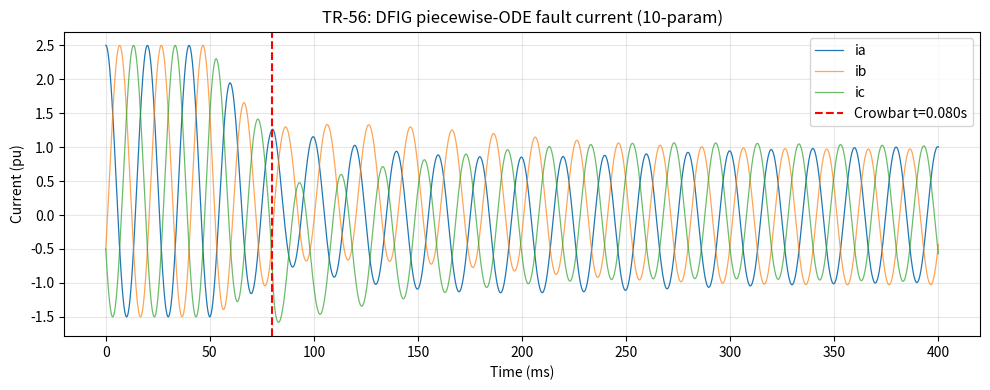

The script that saved this image:
"""
line_dfig_model.py
==================
SAMBP TR-56 / 2026 — 10-parameter DFIG piecewise-ODE fault current model
for 87L line differential protection.

Physical basis
--------------
A Doubly-Fed Induction Generator (DFIG, Type-3 wind turbine) exhibits a
two-phase fault current signature fundamentally different from both SG and
PV sources:

  Phase 1 — Pre-crowbar  (t0 ≤ t < t0 + t_cb):
      The rotor-side converter (RSC) attempts current regulation, but the
      dc-link crowbar threshold is not yet exceeded.  The stator current
      decays from the subtransient value with the stator flux time constant:

          i_DFIG(t) = I_sub · exp(-(t-t0)/τ_ac) · cos(ω_s·t + φ_a)
                    + I_dc  · exp(-(t-t0)/τ_dc)

      I_sub > I_ss is the critical diagnostic — distinguishing DFIG from
      PV where I_sub ≡ 0 (no AC transient, only DC component).

  Phase 2 — Post-crowbar  (t ≥ t0 + t_cb):
      The crowbar fires, short-circuiting the rotor windings.  The machine
      now behaves like a squirrel-cage induction machine with rotor
      resistance R_cb.  The post-crowbar current has two components:

          i_post(t) = I_ss · cos(ω_s·t + φ_cc)
                    + I_slip · cos(ω_slip·t + φ_a)

      where ω_slip = k_slip · ω_s (slip-frequency modulation), and
      I_slip decays as the rotor field re-establishes.

  Smoothed transition (Heaviside sigmoid):
      H(t; t_cb, σ) = 1 / (1 + exp(-(t - (t0 + t_cb)) / σ))

      i_DFIG(t) = (1 - H) · i_pre(t)  +  H · i_post(t)

      σ = 0.5 ms controls the sharpness of the transition.

10-parameter vector θ_DFIG
--------------------------
    0  I_sub   — subtransient current amplitude [pu]     ∈ [0.1,  8.0]
    1  tau_ac  — AC stator flux decay time const [s]    ∈ [0.01, 0.5]
    2  tau_dc  — DC decay time constant [s]             ∈ [0.005, 0.2]
    3  phi_a   — initial phase angle, phase A [rad]     ∈ [−π,   +π ]
    4  I_dc    — DC offset magnitude [pu]               ∈ [0.0,  4.0]
    5  I_ss    — post-crowbar steady-state current [pu] ∈ [0.05, 5.0]
    6  t0      — fault inception time [s]               ∈ (free)
    7  t_cb    — crowbar delay after t0 [s]             ∈ [0.005, 0.15]
    8  phi_cc  — post-crowbar current phase [rad]       ∈ [−π,   +π ]
    9  k_slip  — slip-freq multiplier (ω_slip / ω_s)   ∈ [0.0,  0.5]

CUSUM crowbar detector
-----------------------
    Running pre-fault statistics: μ_pre, σ_pre from first cycle.
    CUSUM statistic:
        S_n = max(0, S_{n-1} + (|i_diff(n)| - μ_pre - δ) / σ_pre)
    Alarm when S_n > h (decision threshold).
    Default: δ = 1.5 (half of minimum detectable change = 3σ), h = 5.0.

Public API
----------
    DEFAULT_THETA_DFIG   — dict of default parameter values
    DFIG_BOUNDS          — list of (lo, hi) per parameter, same order as vector
    THETA_KEYS_DFIG      — ordered key list

    dfig_phase_A(t, theta, f0)         → ndarray  phase-A current
    dfig_three_phase(t, theta, f0)     → dict {ia, ib, ic}
    detect_crowbar_cusum(t, i_diff, ...) → float | None  (crowbar time)
    theta_dfig_to_vector(theta)        → ndarray[10]
    vector_to_theta_dfig(v)            → dict
"""

from __future__ import annotations

import numpy as np
from typing import Optional

# ---------------------------------------------------------------------------
# Parameter definition
# ---------------------------------------------------------------------------

THETA_KEYS_DFIG = [
    "I_sub", "tau_ac", "tau_dc", "phi_a",
    "I_dc", "I_ss", "t0", "t_cb", "phi_cc", "k_slip",
]

DEFAULT_THETA_DFIG: dict = {
    "I_sub":  2.0,    # subtransient current [pu]
    "tau_ac": 0.05,   # AC stator flux decay [s]
    "tau_dc": 0.02,   # DC offset decay [s]
    "phi_a":  0.0,    # phase A initial angle [rad]
    "I_dc":   0.5,    # DC offset [pu]
    "I_ss":   1.0,    # post-crowbar steady state [pu]
    "t0":     0.0,    # fault time [s]  — overridden at runtime
    "t_cb":   0.03,   # crowbar delay after t0 [s]
    "phi_cc": 0.1,    # post-crowbar phase [rad]
    "k_slip": 0.05,   # slip-frequency ratio
}

# Bounds: list of (lo, hi) in THETA_KEYS_DFIG order
DFIG_BOUNDS: list = [
    (0.1,  8.0),    # I_sub
    (0.005, 0.5),   # tau_ac
    (0.003, 0.20),  # tau_dc
    (-np.pi, np.pi),# phi_a
    (0.0,  4.0),    # I_dc
    (0.05, 6.0),    # I_ss
    (-1e9, 1e9),    # t0  (unconstrained — event detector sets this)
    (0.003, 0.15),  # t_cb
    (-np.pi, np.pi),# phi_cc
    (0.0,  0.5),    # k_slip
]

_SIGMA_CB = 5e-4  # Heaviside sigmoid sharpness [s] = 0.5 ms


# ---------------------------------------------------------------------------
# Core model
# ---------------------------------------------------------------------------

def _heaviside_smooth(t: np.ndarray, t_switch: float, sigma: float = _SIGMA_CB) -> np.ndarray:
    """Sigmoid approximation to unit step centred at t_switch."""
    arg = (t - t_switch) / sigma
    arg = np.clip(arg, -50.0, 50.0)   # avoid overflow
    return 1.0 / (1.0 + np.exp(-arg))


def dfig_phase_A(t: np.ndarray, theta: dict, f0: float = 50.0) -> np.ndarray:
    """
    Compute the phase-A DFIG fault current for parameter dict theta.

    Parameters
    ----------
    t     : time vector [s]
    theta : dict with keys in THETA_KEYS_DFIG
    f0    : system frequency [Hz]

    Returns
    -------
    ia : ndarray, same shape as t
    """
    I_sub  = float(theta["I_sub"])
    tau_ac = float(theta["tau_ac"])
    tau_dc = float(theta["tau_dc"])
    phi_a  = float(theta["phi_a"])
    I_dc   = float(theta["I_dc"])
    I_ss   = float(theta["I_ss"])
    t0     = float(theta["t0"])
    t_cb   = float(theta["t_cb"])
    phi_cc = float(theta["phi_cc"])
    k_slip = float(theta["k_slip"])

    ws     = 2.0 * np.pi * f0
    wslip  = k_slip * ws
    dt     = np.maximum(t - t0, 0.0)
    t_sw   = t0 + t_cb

    # Pre-crowbar: decaying AC + DC
    i_pre = (I_sub * np.exp(-dt / tau_ac) * np.cos(ws * t + phi_a)
             + I_dc  * np.exp(-dt / tau_dc))

    # Post-crowbar: current-controlled + slip modulation
    dt_cb = np.maximum(t - t_sw, 0.0)
    i_post = (I_ss  * np.cos(ws * t + phi_cc)
              + I_sub * 0.3 * np.exp(-dt_cb / (2 * tau_ac))
                       * np.cos(wslip * t + phi_a))

    # Smooth Heaviside blend
    H  = _heaviside_smooth(t, t_sw)
    ia = (1.0 - H) * i_pre + H * i_post
    return ia


def dfig_three_phase(t: np.ndarray, theta: dict, f0: float = 50.0) -> dict:
    """
    Compute three-phase DFIG fault current.

    Returns dict with keys 'ia', 'ib', 'ic'.
    Phases B and C are 120° displaced but share identical amplitude envelope
    (balanced fault assumption).
    """
    ia = dfig_phase_A(t, theta, f0)

    # B and C: shift phi_a by ∓120°
    theta_b = {**theta, "phi_a": float(theta["phi_a"]) - 2.0 * np.pi / 3.0,
               "phi_cc": float(theta["phi_cc"]) - 2.0 * np.pi / 3.0}
    theta_c = {**theta, "phi_a": float(theta["phi_a"]) + 2.0 * np.pi / 3.0,
               "phi_cc": float(theta["phi_cc"]) + 2.0 * np.pi / 3.0}
    ib = dfig_phase_A(t, theta_b, f0)
    ic = dfig_phase_A(t, theta_c, f0)
    return {"ia": ia, "ib": ib, "ic": ic}


# ---------------------------------------------------------------------------
# CUSUM crowbar detector
# ---------------------------------------------------------------------------

def detect_crowbar_cusum(
    t: np.ndarray,
    i_diff: np.ndarray,
    t_fault: float,
    pre_cycles: float = 1.5,
    delta_sigma: float = 1.5,
    h: float = 5.0,
    f0: float = 50.0,
) -> Optional[float]:
    """
    CUSUM-based crowbar activation detector.

    Monitors the magnitude of the differential current after fault inception.
    The crowbar fires when the CUSUM statistic exceeds threshold h.

    Parameters
    ----------
    t        : time vector
    i_diff   : magnitude of differential current |i_diff(t)|  [pu]
    t_fault  : fault inception time [s] (from event detector)
    pre_cycles: number of pre-fault cycles used for baseline statistics
    delta_sigma: reference level offset (half of detectable change) in σ units
    h        : decision threshold for CUSUM alarm
    f0       : system frequency [Hz]

    Returns
    -------
    t_crowbar : float — time of crowbar activation [s], or None if not detected
    """
    T0 = 1.0 / f0
    t_pre_start = t_fault - pre_cycles * T0
    pre_mask    = (t >= t_pre_start) & (t < t_fault)

    if pre_mask.sum() < 10:
        return None   # insufficient pre-fault data

    baseline    = i_diff[pre_mask]
    mu_pre      = float(baseline.mean())
    sigma_pre   = float(baseline.std())
    if sigma_pre < 1e-6:
        sigma_pre = 1e-6

    # CUSUM over post-fault window
    post_mask = t >= t_fault
    t_post    = t[post_mask]
    x_post    = i_diff[post_mask]

    S = 0.0
    for k, x_k in enumerate(x_post):
        increment = (x_k - mu_pre - delta_sigma * sigma_pre) / sigma_pre
        S = max(0.0, S + increment)
        if S > h:
            return float(t_post[k])

    return None   # crowbar not detected in window


# ---------------------------------------------------------------------------
# Parameter vector conversion
# ---------------------------------------------------------------------------

def theta_dfig_to_vector(theta: dict) -> np.ndarray:
    return np.array([float(theta[k]) for k in THETA_KEYS_DFIG])


def vector_to_theta_dfig(v: np.ndarray) -> dict:
    return {k: float(v[i]) for i, k in enumerate(THETA_KEYS_DFIG)}


# ---------------------------------------------------------------------------
# Residual function for LM estimator
# ---------------------------------------------------------------------------

def dfig_residual(v: np.ndarray, t: np.ndarray, ia_meas: np.ndarray,
                  f0: float = 50.0) -> np.ndarray:
    """
    Residual vector for LM optimisation: r = ia_model(v) − ia_meas.
    """
    theta = vector_to_theta_dfig(v)
    ia_model = dfig_phase_A(t, theta, f0)
    return ia_model - ia_meas


# ---------------------------------------------------------------------------
# 87L differential current construction
# ---------------------------------------------------------------------------

def build_87L_diff_current(
    t: np.ndarray,
    i_L: np.ndarray,
    i_R: np.ndarray,
    fault_type: str = "internal",
    alpha: float = 1.0,
) -> dict:
    """
    Construct 87L operate (differential) and restraint currents.

    For an ideal two-terminal 87L relay:
        i_diff = |i_L + i_R|            (operate current)
        i_rst  = 0.5 × (|i_L| + |i_R|) (restraint current)

    Parameters
    ----------
    t          : time vector
    i_L        : complex positive-sequence current at local (DFIG) terminal
    i_R        : complex positive-sequence current at remote terminal
    fault_type : "external" | "internal" (informational, not used in calc)
    alpha      : current differential factor (1.0 = ideal CTs)

    Returns
    -------
    dict with keys: i_diff_mag, i_rst, i_L_mag, i_R_mag, fault_type
    """
    i_diff_cplx = i_L + alpha * i_R
    i_diff_mag  = np.abs(i_diff_cplx)
    i_rst       = 0.5 * (np.abs(i_L) + np.abs(i_R))
    return {
        "i_diff_mag": i_diff_mag,
        "i_rst":      i_rst,
        "i_L_mag":    np.abs(i_L),
        "i_R_mag":    np.abs(i_R),
        "fault_type": fault_type,
    }


# ---------------------------------------------------------------------------
# Standalone test
# ---------------------------------------------------------------------------

if __name__ == "__main__":
    import matplotlib; matplotlib.use("Agg")
    import matplotlib.pyplot as plt

    f0   = 50.0
    t    = np.linspace(0.0, 0.4, 4000)
    theta = {**DEFAULT_THETA_DFIG, "t0": 0.05, "t_cb": 0.03, "k_slip": 0.04}

    out = dfig_three_phase(t, theta, f0)
    fig, ax = plt.subplots(figsize=(10, 4))
    ax.plot(t * 1e3, out["ia"], label="ia", lw=0.9)
    ax.plot(t * 1e3, out["ib"], label="ib", lw=0.9, alpha=0.7)
    ax.plot(t * 1e3, out["ic"], label="ic", lw=0.9, alpha=0.7)
    ax.axvline((theta["t0"] + theta["t_cb"]) * 1e3, color="r", ls="--",
               label=f"Crowbar t={theta['t0']+theta['t_cb']:.3f}s")
    ax.set_xlabel("Time (ms)"); ax.set_ylabel("Current (pu)")
    ax.set_title("TR-56: DFIG piecewise-ODE fault current (10-param)")
    ax.legend(); ax.grid(True, alpha=0.3)
    plt.tight_layout()
    plt.savefig("dfig_model_test.png", dpi=120)
    print("Saved dfig_model_test.png")
